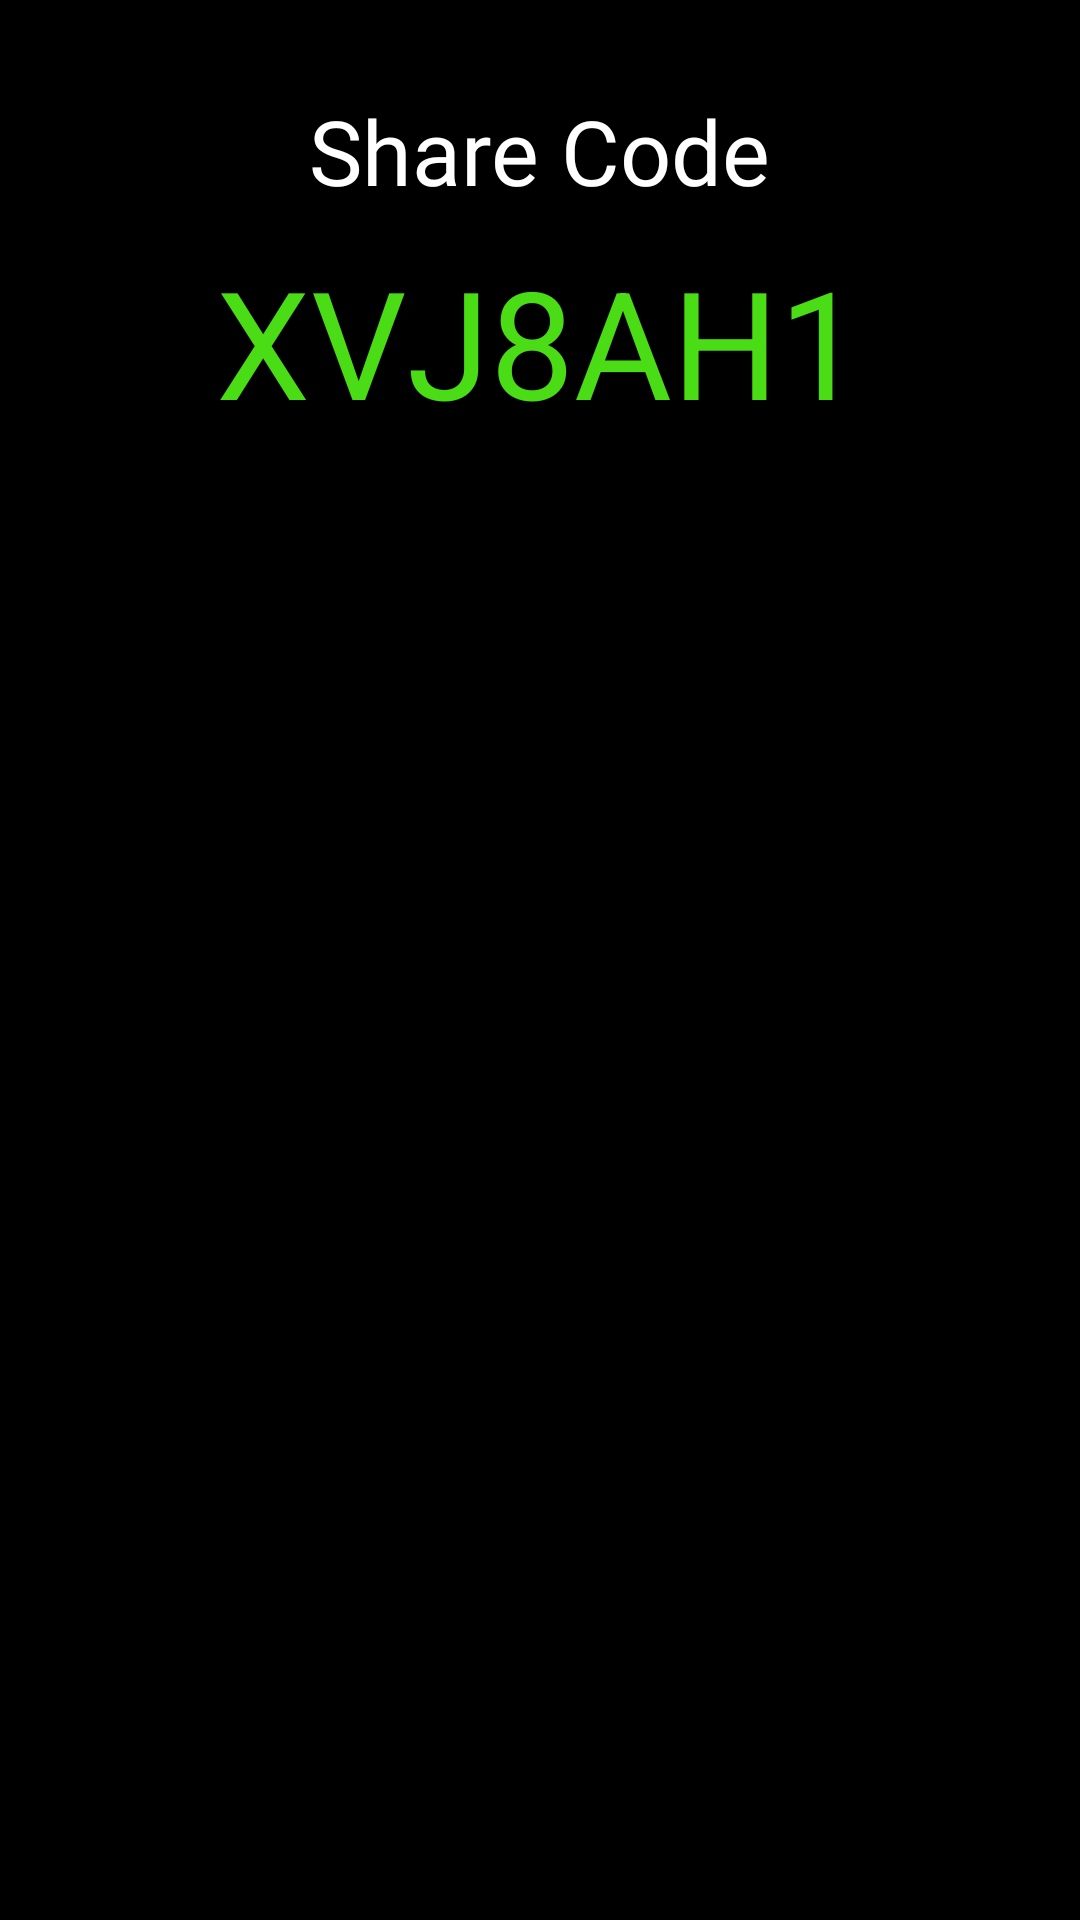

Here is an Android app screen rendered from its layout file. Give the layout XML and the strings, colors and styles it references.
<!-- AndroidManifest.xml: application theme Theme.Muzify -->
<!-- res/layout/history_inner_card_share_info_dialog_box.xml -->
<?xml version="1.0" encoding="utf-8"?>
<androidx.appcompat.widget.LinearLayoutCompat xmlns:android="http://schemas.android.com/apk/res/android"
    android:layout_width="match_parent"
    xmlns:app="http://schemas.android.com/apk/res-auto"
    xmlns:tools="http://schemas.android.com/tools"
    android:orientation="vertical"
    android:background="@color/black"
    tools:context=".homescreenfragments.history.innercard.InnerCardActivity"
    android:layout_height="500dp">

    <androidx.core.widget.NestedScrollView
        android:layout_width="match_parent"
        android:layout_height="match_parent">

        <LinearLayout
            android:layout_width="match_parent"
            android:layout_height="match_parent"
            android:orientation="vertical"
            android:background="@color/black"
            >

            <include
                app:layout_collapseMode="parallax"
                android:layout_width="match_parent"
                android:layout_height="wrap_content"
                android:fitsSystemWindows="true"
                layout="@layout/history_inner_card_share_code" />

            <androidx.recyclerview.widget.RecyclerView
                android:id="@+id/ShareInfoRecyclerView"
                android:layout_width="match_parent"
                android:layout_height="wrap_content"
                android:background="@color/black"
                />


        </LinearLayout>

    </androidx.core.widget.NestedScrollView>

</androidx.appcompat.widget.LinearLayoutCompat>
<!-- res/layout/history_inner_card_share_code.xml (included above) -->
<?xml version="1.0" encoding="utf-8"?>
<androidx.appcompat.widget.LinearLayoutCompat xmlns:android="http://schemas.android.com/apk/res/android"
    android:layout_width="match_parent"
    xmlns:tools="http://schemas.android.com/tools"
    android:background="@color/black"
    android:orientation="vertical"
    android:layout_height="wrap_content">

    <TextView
        android:layout_width="wrap_content"
        android:layout_height="wrap_content"
        android:textColor="@color/white"
        android:fontFamily="@font/roboto"
        android:textSize="30dp"
        android:text="Share Code"
        android:layout_gravity="center_horizontal"
        android:layout_marginTop="30dp"
        />

    <TextView
        android:id="@+id/shareCodeText"
        android:layout_width="wrap_content"
        android:layout_height="wrap_content"
        android:textColor="@color/green"
        android:textSize="50dp"
        tools:text="XVJ8AH1"
        android:layout_gravity="center_horizontal"
        android:layout_marginTop="10dp"
        android:layout_marginBottom="30dp"
        />

    <TextView
        android:id="@+id/shareCodeWaitText"
        android:visibility="gone"
        android:layout_width="wrap_content"
        android:layout_height="wrap_content"
        android:textColor="@color/white"
        android:fontFamily="@font/roboto_thin"
        android:textSize="20dp"
        android:text="Please wait.. Generating share code"
        android:layout_gravity="center_horizontal"
        android:layout_marginBottom="30dp"
        />

</androidx.appcompat.widget.LinearLayoutCompat>
<!-- resources referenced by this layout -->
<resources>
  <color name="black">#FF000000</color>
  <color name="green">#4ADC15</color>
  <color name="white">#FFFFFFFF</color>
  <style name="Theme.Muzify" parent="Theme.MaterialComponents.DayNight.DarkActionBar">
          
          <item name="colorPrimary">@color/black</item>
          <item name="colorPrimaryVariant">@color/black</item>
          <item name="colorOnPrimary">@color/white</item>
          
          <item name="colorSecondary">@color/black</item>
          <item name="colorSecondaryVariant">@color/black</item>
          <item name="colorOnSecondary">@color/white</item>
          
          <item name="android:statusBarColor">?attr/colorPrimaryVariant</item>
          
      </style>
</resources>
